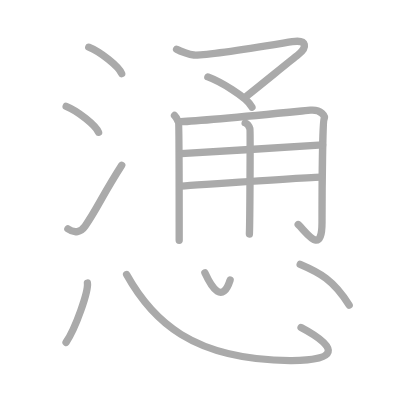
t = 0.00 s
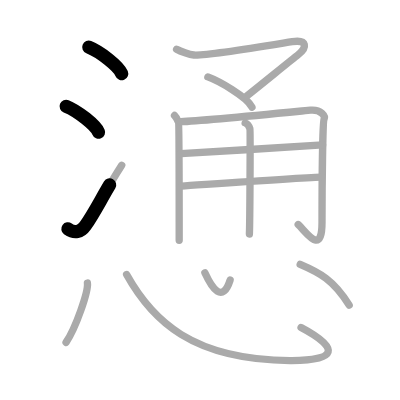
t = 2.75 s
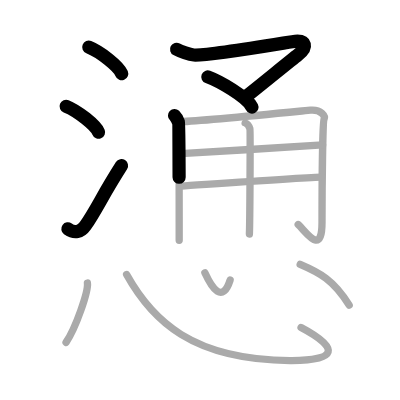
t = 5.50 s
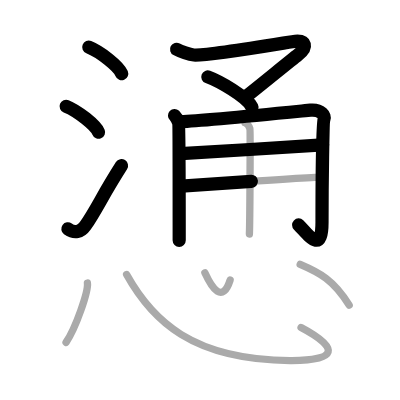
t = 8.50 s
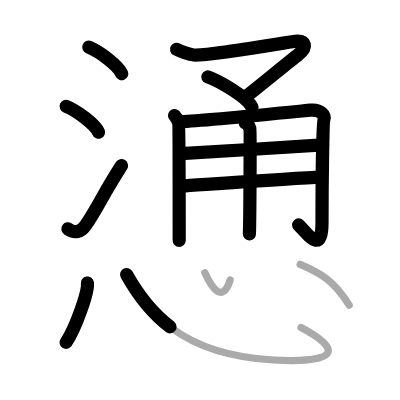
t = 11.25 s
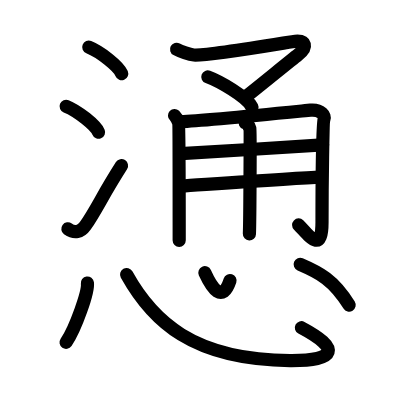
t = 14.00 s

The animated SVG that drew these frames (rendered in a browser with its animation timeline set to each time). Animation: 14 SMIL elements (animate=14); one cycle of 14.00 s.

<?xml version="1.0" standalone="no"?>
<!DOCTYPE svg PUBLIC "-//W3C//DTD SVG 1.1//EN"   "http://www.w3.org/Graphics/SVG/1.1/DTD/svg11.dtd">
<svg width="400px" height="400px"  version="1.1" xmlns="http://www.w3.org/2000/svg">
  <defs>
    <marker id="Triangle" viewBox="0 0 10 10" refX="0" refY="5" markerUnits="strokeWidth" markerWidth="3" style="stroke-opacity:0%;fill:#aaaaaa;" markerHeight="2" orient="auto">
      <path d="M 0 0 L 10 5 L 0 10 z" />
    </marker>
    
    <marker id="Arrow" viewBox="0 0 10 10" refX="5" refY="5" markerUnits="strokeWidth" markerWidth="1.8" style="stroke-opacity:0%;fill:#770000;" markerHeight="2" orient="auto">
      <path d="M 0 4 L 6 4 L 4 1 L 10 5 L 4 9 L 6 6 L 0 6 z" />
        <circle cx="5" cy="5" r="5" />
      </marker>
    
    <marker id="TriangleRed" viewBox="0 0 10 10" refX="0" refY="5" markerUnits="strokeWidth" markerWidth="3" style="stroke-opacity:0%;fill:#CC0000;" markerHeight="2" orient="auto">
      <path d="M 0 0 L 10 5 L 0 10 z" />
    </marker>
    
    <marker id="ArrowRed" viewBox="0 0 10 10" refX="5" refY="5" markerUnits="strokeWidth" markerWidth="1.8" style="stroke-opacity:0%;fill:#CC0000;" markerHeight="2" orient="auto">
      <path d="M 0 4 L 6 4 L 4 1 L 10 5 L 4 9 L 6 6 L 0 6 z" />
        <circle cx="5" cy="5" r="5" />
      </marker>
    
  </defs>
  
  <path style="fill:#ffffff; fill-opacity:100%; fill-rule:evenodd; stroke-width:0;" d="M 0 0 L 400px 0 L 400px 400px L 0 400px L 0 0" />

  <g transform="scale(3.6697247706422 3.6697247706422)">
<path style="fill:none; fill-opacity:0%; fill-rule:evenodd; stroke:#aaaaaa; stroke-opacity:100%; stroke-width: 1.5pt; stroke-linejoin:round; stroke-linecap:round;" d="M24.19 12.86c3.17 1.27 8.17 5.24 8.97 7.22"></path>
<path style="fill:none; fill-opacity:0%; fill-rule:evenodd; stroke:#aaaaaa; stroke-opacity:100%; stroke-width: 1.5pt; stroke-linejoin:round; stroke-linecap:round;" d="M18.03 28.97c3.12 1.25 8.05 5.13 8.83 7.07"></path>
<path style="fill:none; fill-opacity:0%; fill-rule:evenodd; stroke:#aaaaaa; stroke-opacity:100%; stroke-width: 1.5pt; stroke-linejoin:round; stroke-linecap:round;" d="M18.5 62.37c1.8 1.32 3.56 0.87 4.69-0.76c3.29-4.74 4.56-8.11 9.98-16.57"></path>
<path style="fill:none; fill-opacity:0%; fill-rule:evenodd; stroke:#aaaaaa; stroke-opacity:100%; stroke-width: 1.5pt; stroke-linejoin:round; stroke-linecap:round;" d="M48.12 13.43c1.06 0.58 3.5 1.46 4.7 1.56c3.43 0.27 18.18-2.23 26.83-3.64c4.11-0.67 4.16 1.67 1.46 3.67c-1.38 1.02-12.64 10.25-14.22 11.4"></path>
<path style="fill:none; fill-opacity:0%; fill-rule:evenodd; stroke:#aaaaaa; stroke-opacity:100%; stroke-width: 1.5pt; stroke-linejoin:round; stroke-linecap:round;" d="M56.64 20.96c2.96 1.1 10.62 5.35 12.02 8.23"></path>
<path style="fill:none; fill-opacity:0%; fill-rule:evenodd; stroke:#aaaaaa; stroke-opacity:100%; stroke-width: 1.5pt; stroke-linejoin:round; stroke-linecap:round;" d="M47.56 31.47c0.54 0.51 0.91 1.37 1.09 1.88c0.18 0.52 0.18 30.98 0.18 32.14"></path>
<path style="fill:none; fill-opacity:0%; fill-rule:evenodd; stroke:#aaaaaa; stroke-opacity:100%; stroke-width: 1.5pt; stroke-linejoin:round; stroke-linecap:round;" d="M49.29 33.16c6.25-0.21 33.66-2.99 35.31-3.14c2.97-0.26 4.08 1.67 3.71 2.44c-0.36 0.74-0.56 17.65-0.56 28.07c0 9.47-4.26 2.72-6.49 0.66"></path>
<path style="fill:none; fill-opacity:0%; fill-rule:evenodd; stroke:#aaaaaa; stroke-opacity:100%; stroke-width: 1.5pt; stroke-linejoin:round; stroke-linecap:round;" d="M49.29 41.87c8.28-0.45 31.94-1.99 38.62-2.37"></path>
<path style="fill:none; fill-opacity:0%; fill-rule:evenodd; stroke:#aaaaaa; stroke-opacity:100%; stroke-width: 1.5pt; stroke-linejoin:round; stroke-linecap:round;" d="M49.47 50.71c5.94-0.39 31.19-2.2 38.06-2.45"></path>
<path style="fill:none; fill-opacity:0%; fill-rule:evenodd; stroke:#aaaaaa; stroke-opacity:100%; stroke-width: 1.5pt; stroke-linejoin:round; stroke-linecap:round;" d="M66.81 33.48c0.72 0.25 1.15 1.12 1.29 1.61c0.14 0.5 0 25.58-0.14 28.68"></path>
<path style="fill:none; fill-opacity:0%; fill-rule:evenodd; stroke:#aaaaaa; stroke-opacity:100%; stroke-width: 1.5pt; stroke-linejoin:round; stroke-linecap:round;" d="M23.82 77.13C24.14 79.42 20.59 89.5 18 93.3"></path>
<path style="fill:none; fill-opacity:0%; fill-rule:evenodd; stroke:#aaaaaa; stroke-opacity:100%; stroke-width: 1.5pt; stroke-linejoin:round; stroke-linecap:round;" d="M34.5 74.82c6.92 12.46 17.87 23.28 44.56 23.43c12.88 0.08 13.72-3.32 2.98-9"></path>
<path style="fill:none; fill-opacity:0%; fill-rule:evenodd; stroke:#aaaaaa; stroke-opacity:100%; stroke-width: 1.5pt; stroke-linejoin:round; stroke-linecap:round;" d="M55.83 74.32c1.95 4.26 4.79 8.51 6.88 2"></path>
<path style="fill:none; fill-opacity:0%; fill-rule:evenodd; stroke:#aaaaaa; stroke-opacity:100%; stroke-width: 1.5pt; stroke-linejoin:round; stroke-linecap:round;" d="M81.8 72.05c5.21 2.22 9.12 4.24 13.35 11.11"></path>

<path style="fill:none; fill-opacity:0%; fill-rule:evenodd; stroke:#000000; stroke-opacity:100%; stroke-width: 2.7pt; stroke-linejoin:round; stroke-linecap:round;" d="M24.19 12.86c3.17 1.27 8.17 5.24 8.97 7.22" pathLength="100" stroke-dashoffset="100" stroke-dasharray="100 105"><animate id="dashAnim1" attributeName="stroke-dashoffset" from="100" to="0" dur="1s" calcMode="linear" fill="freeze"/></path>
<path style="fill:none; fill-opacity:0%; fill-rule:evenodd; stroke:#000000; stroke-opacity:100%; stroke-width: 2.7pt; stroke-linejoin:round; stroke-linecap:round;" d="M18.03 28.97c3.12 1.25 8.05 5.13 8.83 7.07" pathLength="100" stroke-dashoffset="100" stroke-dasharray="100 105"><animate id="dashAnim2" attributeName="stroke-dashoffset" from="100" to="0" dur="1s" calcMode="linear" begin="dashAnim1.end" fill="freeze"/></path>
<path style="fill:none; fill-opacity:0%; fill-rule:evenodd; stroke:#000000; stroke-opacity:100%; stroke-width: 2.7pt; stroke-linejoin:round; stroke-linecap:round;" d="M18.5 62.37c1.8 1.32 3.56 0.87 4.69-0.76c3.29-4.74 4.56-8.11 9.98-16.57" pathLength="100" stroke-dashoffset="100" stroke-dasharray="100 105"><animate id="dashAnim3" attributeName="stroke-dashoffset" from="100" to="0" dur="1s" calcMode="linear" begin="dashAnim2.end" fill="freeze"/></path>
<path style="fill:none; fill-opacity:0%; fill-rule:evenodd; stroke:#000000; stroke-opacity:100%; stroke-width: 2.7pt; stroke-linejoin:round; stroke-linecap:round;" d="M48.12 13.43c1.06 0.58 3.5 1.46 4.7 1.56c3.43 0.27 18.18-2.23 26.83-3.64c4.11-0.67 4.16 1.67 1.46 3.67c-1.38 1.02-12.64 10.25-14.22 11.4" pathLength="100" stroke-dashoffset="100" stroke-dasharray="100 105"><animate id="dashAnim4" attributeName="stroke-dashoffset" from="100" to="0" dur="1s" calcMode="linear" begin="dashAnim3.end" fill="freeze"/></path>
<path style="fill:none; fill-opacity:0%; fill-rule:evenodd; stroke:#000000; stroke-opacity:100%; stroke-width: 2.7pt; stroke-linejoin:round; stroke-linecap:round;" d="M56.64 20.96c2.96 1.1 10.62 5.35 12.02 8.23" pathLength="100" stroke-dashoffset="100" stroke-dasharray="100 105"><animate id="dashAnim5" attributeName="stroke-dashoffset" from="100" to="0" dur="1s" calcMode="linear" begin="dashAnim4.end" fill="freeze"/></path>
<path style="fill:none; fill-opacity:0%; fill-rule:evenodd; stroke:#000000; stroke-opacity:100%; stroke-width: 2.7pt; stroke-linejoin:round; stroke-linecap:round;" d="M47.56 31.47c0.54 0.51 0.91 1.37 1.09 1.88c0.18 0.52 0.18 30.98 0.18 32.14" pathLength="100" stroke-dashoffset="100" stroke-dasharray="100 105"><animate id="dashAnim6" attributeName="stroke-dashoffset" from="100" to="0" dur="1s" calcMode="linear" begin="dashAnim5.end" fill="freeze"/></path>
<path style="fill:none; fill-opacity:0%; fill-rule:evenodd; stroke:#000000; stroke-opacity:100%; stroke-width: 2.7pt; stroke-linejoin:round; stroke-linecap:round;" d="M49.29 33.16c6.25-0.21 33.66-2.99 35.31-3.14c2.97-0.26 4.08 1.67 3.71 2.44c-0.36 0.74-0.56 17.65-0.56 28.07c0 9.47-4.26 2.72-6.49 0.66" pathLength="100" stroke-dashoffset="100" stroke-dasharray="100 105"><animate id="dashAnim7" attributeName="stroke-dashoffset" from="100" to="0" dur="1s" calcMode="linear" begin="dashAnim6.end" fill="freeze"/></path>
<path style="fill:none; fill-opacity:0%; fill-rule:evenodd; stroke:#000000; stroke-opacity:100%; stroke-width: 2.7pt; stroke-linejoin:round; stroke-linecap:round;" d="M49.29 41.87c8.28-0.45 31.94-1.99 38.62-2.37" pathLength="100" stroke-dashoffset="100" stroke-dasharray="100 105"><animate id="dashAnim8" attributeName="stroke-dashoffset" from="100" to="0" dur="1s" calcMode="linear" begin="dashAnim7.end" fill="freeze"/></path>
<path style="fill:none; fill-opacity:0%; fill-rule:evenodd; stroke:#000000; stroke-opacity:100%; stroke-width: 2.7pt; stroke-linejoin:round; stroke-linecap:round;" d="M49.47 50.71c5.94-0.39 31.19-2.2 38.06-2.45" pathLength="100" stroke-dashoffset="100" stroke-dasharray="100 105"><animate id="dashAnim9" attributeName="stroke-dashoffset" from="100" to="0" dur="1s" calcMode="linear" begin="dashAnim8.end" fill="freeze"/></path>
<path style="fill:none; fill-opacity:0%; fill-rule:evenodd; stroke:#000000; stroke-opacity:100%; stroke-width: 2.7pt; stroke-linejoin:round; stroke-linecap:round;" d="M66.81 33.48c0.72 0.25 1.15 1.12 1.29 1.61c0.14 0.5 0 25.58-0.14 28.68" pathLength="100" stroke-dashoffset="100" stroke-dasharray="100 105"><animate id="dashAnim10" attributeName="stroke-dashoffset" from="100" to="0" dur="1s" calcMode="linear" begin="dashAnim9.end" fill="freeze"/></path>
<path style="fill:none; fill-opacity:0%; fill-rule:evenodd; stroke:#000000; stroke-opacity:100%; stroke-width: 2.7pt; stroke-linejoin:round; stroke-linecap:round;" d="M23.82 77.13C24.14 79.42 20.59 89.5 18 93.3" pathLength="100" stroke-dashoffset="100" stroke-dasharray="100 105"><animate id="dashAnim11" attributeName="stroke-dashoffset" from="100" to="0" dur="1s" calcMode="linear" begin="dashAnim10.end" fill="freeze"/></path>
<path style="fill:none; fill-opacity:0%; fill-rule:evenodd; stroke:#000000; stroke-opacity:100%; stroke-width: 2.7pt; stroke-linejoin:round; stroke-linecap:round;" d="M34.5 74.82c6.92 12.46 17.87 23.28 44.56 23.43c12.88 0.08 13.72-3.32 2.98-9" pathLength="100" stroke-dashoffset="100" stroke-dasharray="100 105"><animate id="dashAnim12" attributeName="stroke-dashoffset" from="100" to="0" dur="1s" calcMode="linear" begin="dashAnim11.end" fill="freeze"/></path>
<path style="fill:none; fill-opacity:0%; fill-rule:evenodd; stroke:#000000; stroke-opacity:100%; stroke-width: 2.7pt; stroke-linejoin:round; stroke-linecap:round;" d="M55.83 74.32c1.95 4.26 4.79 8.51 6.88 2" pathLength="100" stroke-dashoffset="100" stroke-dasharray="100 105"><animate id="dashAnim13" attributeName="stroke-dashoffset" from="100" to="0" dur="1s" calcMode="linear" begin="dashAnim12.end" fill="freeze"/></path>
<path style="fill:none; fill-opacity:0%; fill-rule:evenodd; stroke:#000000; stroke-opacity:100%; stroke-width: 2.7pt; stroke-linejoin:round; stroke-linecap:round;" d="M81.8 72.05c5.21 2.22 9.12 4.24 13.35 11.11" pathLength="100" stroke-dashoffset="100" stroke-dasharray="100 105"><animate id="dashAnim14" attributeName="stroke-dashoffset" from="100" to="0" dur="1s" calcMode="linear" begin="dashAnim13.end" fill="freeze"/></path>

</g>

</svg>  
          
